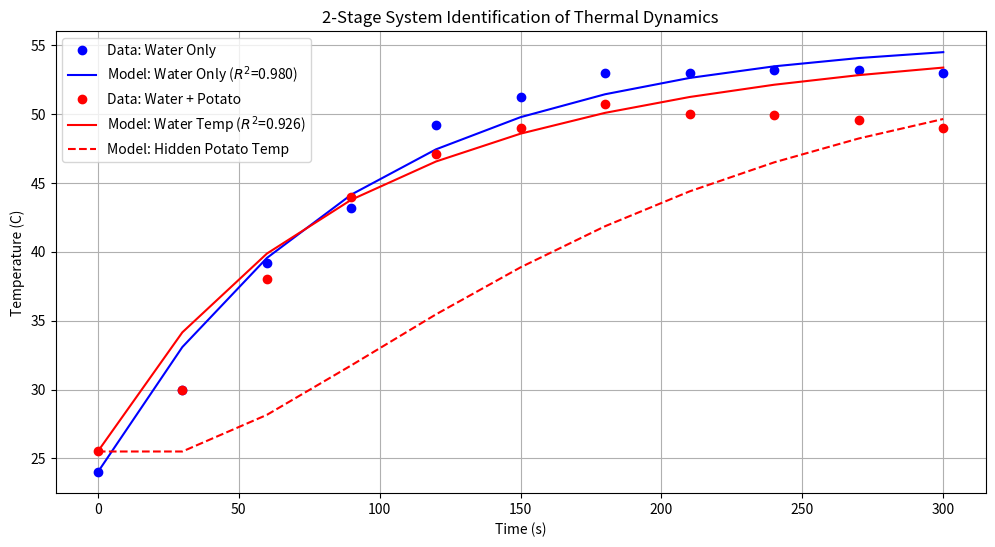

This chart was generated by the following Python code:
import numpy as np
import matplotlib.pyplot as plt
from scipy.optimize import minimize

# ==========================================
# 1. 実験データの入力（Sheet2のデータをここに貼る）
# ==========================================
# 時間 (秒) ※例として30秒刻みで入れています
time_data = np.array([0, 30, 60, 90, 120, 150, 180, 210, 240, 270, 300])

# ① 水のみの時の温度データ
Tw_water_data = np.array([24.0, 30.0, 39.2, 43.2, 49.2, 51.2, 53, 53, 53.2, 53.2, 53]) 

# ② 水＋芋の時の温度データ（水のみより少し温度が低いはず）
Tw_potato_data = np.array([25.5, 30, 38, 44, 47.1, 49, 50.7, 50, 49.9, 49.6, 49]) 

dt = time_data[1] - time_data[0]
T_room = 25.0 # 室温（初期温度）
# ★追加：R^2を計算するための共通関数
def calculate_r_squared(y_true, y_pred):
    ss_res = np.sum((y_true - y_pred) ** 2)          # 残差変動
    ss_tot = np.sum((y_true - np.mean(y_true)) ** 2) # 全変動
    return 1 - (ss_res / ss_tot)
# ==========================================
# Step 1: 「水のみ」のデータから Qin と k_env を特定する
# ==========================================
def simulate_water_only(params):
    Qin, k_env = params
    Tw_sim = np.zeros(len(time_data))
    Tw_sim[0] = Tw_water_data[0]
    
    for i in range(1, len(time_data)):
        dTw = (Qin - k_env * (Tw_sim[i-1] - T_room)) * dt
        Tw_sim[i] = Tw_sim[i-1] + dTw
    return Tw_sim

def objective_step1(params):
    Tw_sim = simulate_water_only(params)
    return np.sum((Tw_water_data - Tw_sim)**2)

# 最適化実行 (Qinとk_envを探す)
res1 = minimize(objective_step1, [1.0, 0.01], bounds=[(0.001, 10.0), (0.0001, 0.5)])
Qin_opt, k_env_opt = res1.x

# ★Step 1のR^2を計算
Tw_water_sim_best = simulate_water_only([Qin_opt, k_env_opt])
r2_water = calculate_r_squared(Tw_water_data, Tw_water_sim_best)

print("=== Step 1: IHと鍋の基本特性（水のみデータより） ===")
print(f"Q_in  (一定加熱力) = {Qin_opt:.4f}")
print(f"k_env (空気への放熱) = {k_env_opt:.4f}")
print(f"★ R^2 (水のみモデル) = {r2_water:.4f}")

# ==========================================
# Step 2: 「水＋芋」のデータから k_loss を特定する
# ==========================================
# ※ Step 1で求めた Qin と k_env は固定して使います
def simulate_water_potato(k_loss):
    Tw_sim = np.zeros(len(time_data))
    Tp_sim = np.zeros(len(time_data))
    Tw_sim[0] = Tw_potato_data[0]
    Tp_sim[0] = Tw_potato_data[0]
    
    # 物理法則に基づく熱容量比 (水500g : 芋100g = 1 : 6)
    k_absorb = 6.0 * k_loss 
    
    for i in range(1, len(time_data)):
        # モデル式（Qinとk_envはStep1の結果を使用）
        dTw = (Qin_opt - k_env_opt * (Tw_sim[i-1] - T_room) - k_loss * (Tw_sim[i-1] - Tp_sim[i-1])) * dt
        dTp = (k_absorb * (Tw_sim[i-1] - Tp_sim[i-1])) * dt
        
        Tw_sim[i] = Tw_sim[i-1] + dTw
        Tp_sim[i] = Tp_sim[i-1] + dTp
        
    return Tw_sim, Tp_sim

def objective_step2(params):
    k_loss = params[0]
    Tw_sim, _ = simulate_water_potato(k_loss)
    return np.sum((Tw_potato_data - Tw_sim)**2)

# 最適化実行 (k_lossを探す)
res2 = minimize(objective_step2, [0.01], bounds=[(0.0001, 0.5)])
k_loss_opt = res2.x[0]
# ★Step 2のR^2を計算
Tw_potato_sim_best, Tp_potato_sim_best = simulate_water_potato(k_loss_opt)
r2_potato = calculate_r_squared(Tw_potato_data, Tw_potato_sim_best)

print("\n=== Step 2: 芋の熱吸収特性（水＋芋データより） ===")
print(f"k_loss   (水から芋へ逃げる熱) = {k_loss_opt:.4f}")
print(f"k_absorb (芋が温まるスピード) = {k_loss_opt * 6.0:.4f} (※物理法則より自動計算)")
print(f"★ R^2 (水＋芋モデル)  = {r2_potato:.4f}")
print("===================================================\n")

# ==========================================
# 結果のグラフ描画
# ==========================================
Tw_water_sim = simulate_water_only([Qin_opt, k_env_opt])
Tw_potato_sim, Tp_potato_sim = simulate_water_potato(k_loss_opt)

plt.figure(figsize=(12, 6))

# 水のみのグラフ（R^2を凡例に追加）
plt.plot(time_data, Tw_water_data, 'bo', label='Data: Water Only')
plt.plot(time_data, Tw_water_sim_best, 'b-', label=f'Model: Water Only ($R^2$={r2_water:.3f})')

# 水＋芋のグラフ（R^2を凡例に追加）
plt.plot(time_data, Tw_potato_data, 'ro', label='Data: Water + Potato')
plt.plot(time_data, Tw_potato_sim_best, 'r-', label=f'Model: Water Temp ($R^2$={r2_potato:.3f})')
plt.plot(time_data, Tp_potato_sim_best, 'r--', label='Model: Hidden Potato Temp')

plt.title('2-Stage System Identification of Thermal Dynamics')
plt.xlabel('Time (s)')
plt.ylabel('Temperature (C)')
plt.legend()
plt.grid(True)
plt.show()
plt.show()
